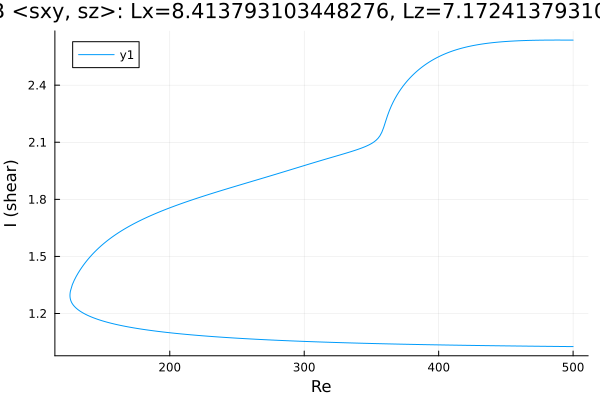

The table this chart was drawn from, first rows:
Re, shear
500.0, 1.026
499.9, 1.026
498.5, 1.026
497.1, 1.026
495.7, 1.026
494.3, 1.026
492.9, 1.027
491.5, 1.027
490, 1.027
488.6, 1.027
487.2, 1.027
485.8, 1.027
484.4, 1.027
483, 1.027
481.6, 1.027
480.1, 1.027
478.7, 1.028
477.3, 1.028
475.9, 1.028
474.5, 1.028
473.1, 1.028
471.7, 1.028
470.2, 1.028
468.8, 1.028
467.4, 1.028
466, 1.029
464.6, 1.029
463.2, 1.029
461.8, 1.029
460.3, 1.029
458.9, 1.029
457.5, 1.029
456.1, 1.029
454.7, 1.029
453.3, 1.03
451.9, 1.03
450.4, 1.03
449, 1.03
447.6, 1.03
446.2, 1.03
444.8, 1.03
443.4, 1.03
442, 1.031
440.5, 1.031
439.1, 1.031
437.7, 1.031
436.3, 1.031
434.9, 1.031
433.5, 1.031
432.1, 1.032
430.6, 1.032
429.2, 1.032
427.8, 1.032
426.4, 1.032
425, 1.032
423.6, 1.032
422.2, 1.033
420.7, 1.033
419.3, 1.033
417.9, 1.033
... 538 more rows
